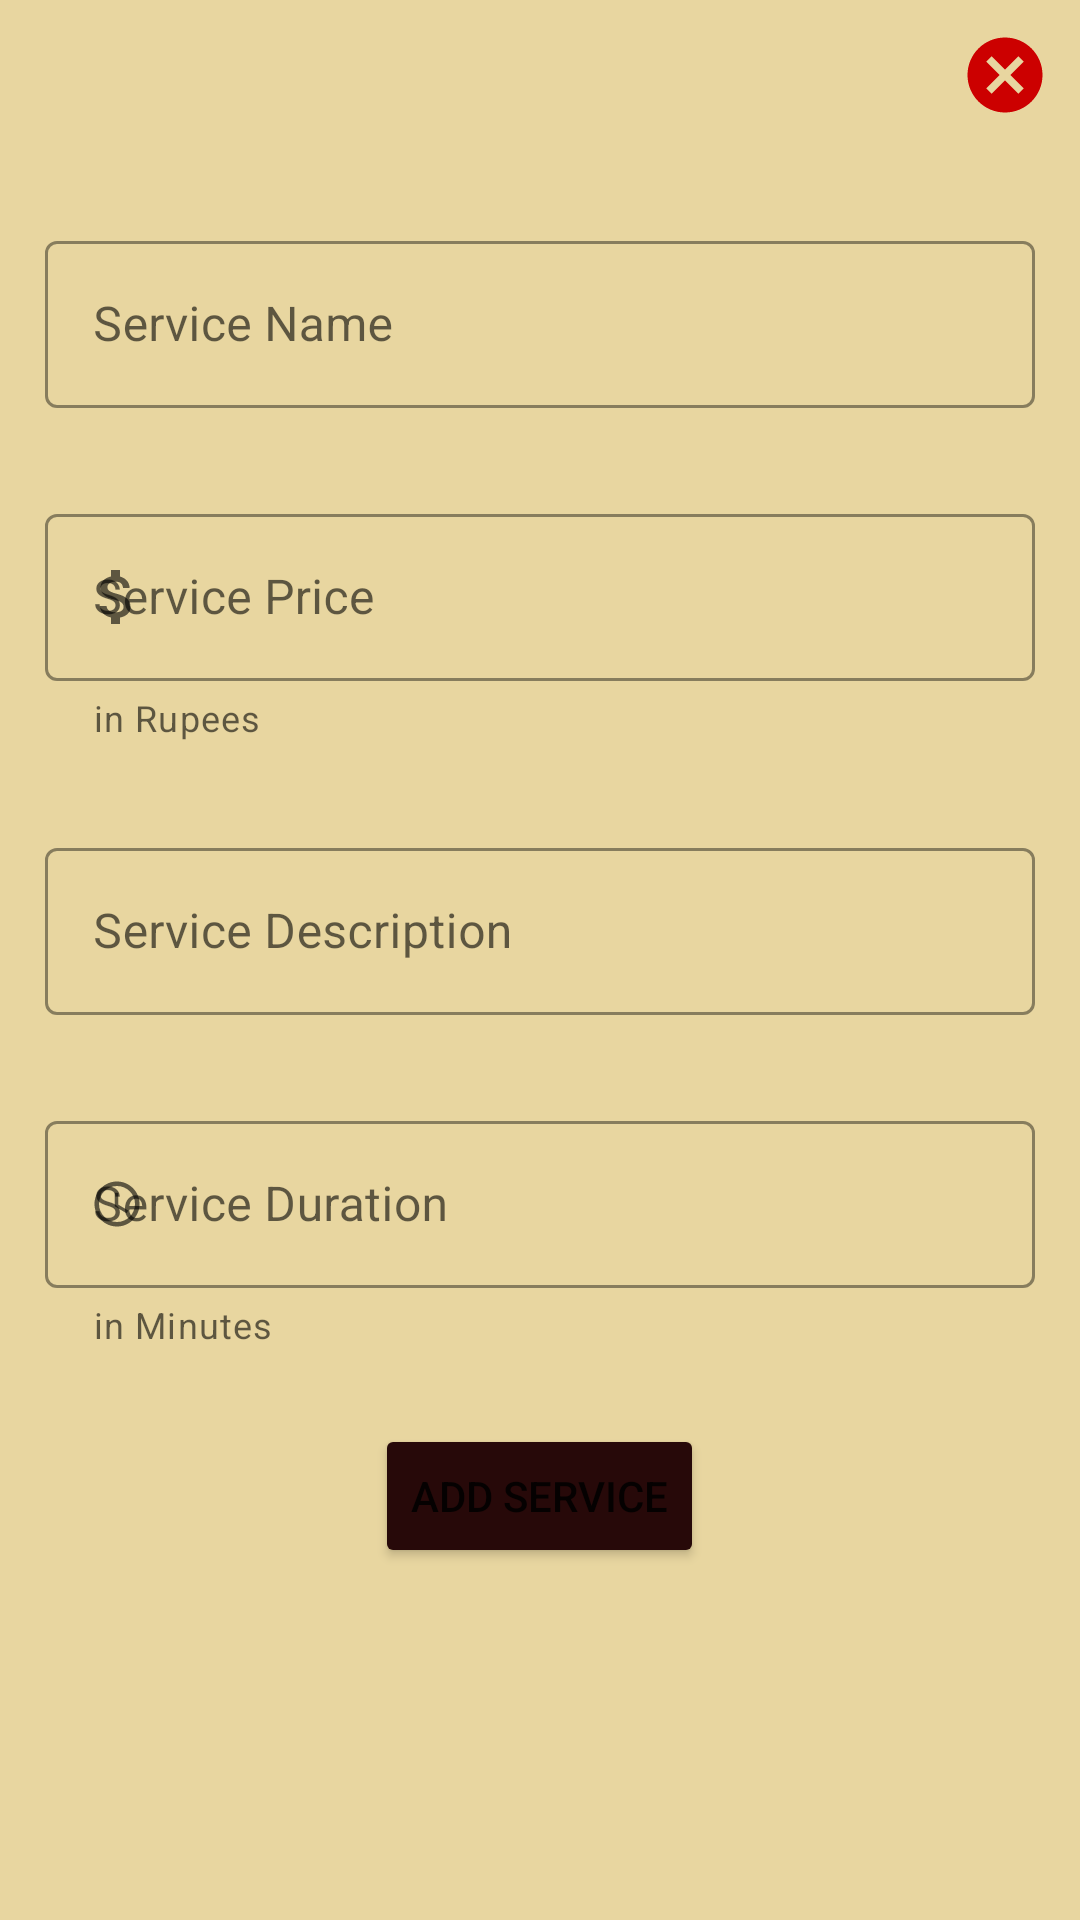

Here is an Android app screen rendered from its layout file. Give the layout XML and the strings, colors and styles it references.
<!-- AndroidManifest.xml: application theme Theme.Barberr -->
<!-- res/layout/fragment_add_service.xml -->
<?xml version="1.0" encoding="utf-8"?>
<LinearLayout xmlns:android="http://schemas.android.com/apk/res/android"
    xmlns:app="http://schemas.android.com/apk/res-auto"
    xmlns:tools="http://schemas.android.com/tools"
    android:layout_width="match_parent"
    android:layout_height="600dp"
    android:layout_gravity="center"
    android:background="#E8D6A0"
    android:layout_marginHorizontal="10dp"

    android:orientation="vertical"
    >

    <ImageButton
        android:id="@+id/cancel_addservicelayout"
        android:layout_width="wrap_content"
        android:layout_height="wrap_content"
        android:layout_gravity="end"
        android:background="@android:color/transparent"
        android:layout_margin="10dp"
        android:src="@drawable/ic_baseline_cancel_24" />

    <ScrollView
        android:layout_width="match_parent"
        android:layout_height="match_parent"
        android:layout_marginTop="10dp">
        <LinearLayout
            android:layout_width="match_parent"
            android:layout_height="match_parent"
            android:orientation="vertical">

    <com.google.android.material.textfield.TextInputLayout
        android:id="@+id/add_service_name"
        style="@style/Widget.MaterialComponents.TextInputLayout.OutlinedBox"
        android:layout_width="match_parent"
        android:layout_height="wrap_content"
        android:layout_margin="15dp"
        android:hint="Service Name"
        app:boxStrokeColor="@color/black"
        app:boxStrokeWidth="1dp"
        app:boxStrokeWidthFocused="1.5dp"
        app:startIconDrawable="@drawable/ic_baseline_chair_24">

        <com.google.android.material.textfield.TextInputEditText
            android:layout_width="match_parent"
            android:layout_height="wrap_content" />

    </com.google.android.material.textfield.TextInputLayout>

    <com.google.android.material.textfield.TextInputLayout
        android:id="@+id/add_service_price"
        style="@style/Widget.MaterialComponents.TextInputLayout.OutlinedBox"
        android:layout_width="match_parent"
        android:layout_height="wrap_content"
        android:layout_margin="15dp"

        android:hint="Service Price"
        app:boxStrokeColor="@color/black"
        app:boxStrokeWidth="1dp"
        app:boxStrokeWidthFocused="1.5dp"
        app:helperText="in Rupees"
        app:helperTextEnabled="true"
        app:startIconDrawable="@drawable/ic_baseline_attach_money_24">

        <com.google.android.material.textfield.TextInputEditText

            android:layout_width="match_parent"
            android:layout_height="wrap_content"
            android:inputType="numberDecimal" />


    </com.google.android.material.textfield.TextInputLayout>

    <com.google.android.material.textfield.TextInputLayout
        android:id="@+id/add_service_description"
        style="@style/Widget.MaterialComponents.TextInputLayout.OutlinedBox"
        android:layout_width="match_parent"
        android:layout_height="wrap_content"
        android:layout_margin="15dp"
        android:hint="Service Description"
        app:boxStrokeColor="@color/black"
        app:boxStrokeWidth="1dp"
        app:boxStrokeWidthFocused="1.5dp"
        app:startIconDrawable="@drawable/ic_baseline_description_24">

        <com.google.android.material.textfield.TextInputEditText

            android:layout_width="match_parent"
            android:layout_height="wrap_content" />

    </com.google.android.material.textfield.TextInputLayout>

    <com.google.android.material.textfield.TextInputLayout
        android:id="@+id/add_service_duration"
        style="@style/Widget.MaterialComponents.TextInputLayout.OutlinedBox"
        android:layout_width="match_parent"
        android:layout_height="wrap_content"
        android:layout_margin="15dp"
        android:hint="Service Duration"
        app:boxStrokeColor="@color/black"
        app:boxStrokeWidth="1dp"
        app:boxStrokeWidthFocused="1.5dp"
        app:helperText="in Minutes"
        app:helperTextEnabled="true"
        app:startIconDrawable="@drawable/ic_baseline_access_time_24">

        <com.google.android.material.textfield.TextInputEditText

            android:layout_width="match_parent"
            android:layout_height="wrap_content"
            android:inputType="numberDecimal" />

    </com.google.android.material.textfield.TextInputLayout>

    <Button
        android:id="@+id/add_servicebtn"
        android:layout_width="wrap_content"
        android:layout_height="wrap_content"
        android:layout_gravity="center"
        android:layout_marginTop="10dp"
        android:backgroundTint="#270909"
        android:text="add service" />

        </LinearLayout>
    </ScrollView>
    


</LinearLayout>
<!-- resources referenced by this layout -->
<resources>
  <color name="black">#FF000000</color>
  <!-- drawable ic_baseline_access_time_24 (drawable) -->
  <vector xmlns:android="http://schemas.android.com/apk/res/android"
      android:width="18dp"
      android:height="18dp"
      android:viewportWidth="24"
      android:viewportHeight="24"
      android:tint="#3d3d3d">
    <path
        android:fillColor="@android:color/white"
        android:pathData="M11.99,2C6.47,2 2,6.48 2,12s4.47,10 9.99,10C17.52,22 22,17.52 22,12S17.52,2 11.99,2zM12,20c-4.42,0 -8,-3.58 -8,-8s3.58,-8 8,-8 8,3.58 8,8 -3.58,8 -8,8z"/>
    <path
        android:fillColor="@android:color/white"
        android:pathData="M12.5,7H11v6l5.25,3.15 0.75,-1.23 -4.5,-2.67z"/>
  </vector>
  <!-- drawable ic_baseline_attach_money_24 (drawable) -->
  <vector xmlns:android="http://schemas.android.com/apk/res/android"
      android:width="24dp"
      android:height="24dp"
      android:viewportWidth="24"
      android:viewportHeight="24"
      android:tint="#3d3d3d">
    <path
        android:fillColor="@android:color/white"
        android:pathData="M11.8,10.9c-2.27,-0.59 -3,-1.2 -3,-2.15 0,-1.09 1.01,-1.85 2.7,-1.85 1.78,0 2.44,0.85 2.5,2.1h2.21c-0.07,-1.72 -1.12,-3.3 -3.21,-3.81V3h-3v2.16c-1.94,0.42 -3.5,1.68 -3.5,3.61 0,2.31 1.91,3.46 4.7,4.13 2.5,0.6 3,1.48 3,2.41 0,0.69 -0.49,1.79 -2.7,1.79 -2.06,0 -2.87,-0.92 -2.98,-2.1h-2.2c0.12,2.19 1.76,3.42 3.68,3.83V21h3v-2.15c1.95,-0.37 3.5,-1.5 3.5,-3.55 0,-2.84 -2.43,-3.81 -4.7,-4.4z"/>
  </vector>
  <!-- drawable ic_baseline_cancel_24 (drawable) -->
  <vector xmlns:android="http://schemas.android.com/apk/res/android"
      android:width="30dp"
      android:height="30dp"
      android:viewportWidth="24"
      android:viewportHeight="24"
      android:tint="@android:color/holo_red_dark">
  
  
    <path
        android:fillColor="@android:color/holo_red_dark"
        android:pathData="M12,2C6.47,2 2,6.47 2,12s4.47,10 10,10 10,-4.47 10,-10S17.53,2 12,2zM17,15.59L15.59,17 12,13.41 8.41,17 7,15.59 10.59,12 7,8.41 8.41,7 12,10.59 15.59,7 17,8.41 13.41,12 17,15.59z"/>
  </vector>
  <style name="Theme.Barberr" parent="Theme.MaterialComponents.DayNight.DarkActionBar">
          
          <item name="colorPrimary">#3D3D3D</item>
          <item name="colorPrimaryVariant">#393838</item>
          <item name="colorOnPrimary">@color/white</item>
          
          <item name="colorSecondary">@color/teal_200</item>
          <item name="colorSecondaryVariant">@color/teal_700</item>
          <item name="colorOnSecondary">@color/black</item>
          
          <item name="android:statusBarColor" tools:targetApi="l">?attr/colorPrimaryVariant</item>
          
      </style>
  <color name="white">#FFFFFFFF</color>
  <color name="teal_200">#FF03DAC5</color>
  <color name="teal_700">#FF018786</color>
</resources>
